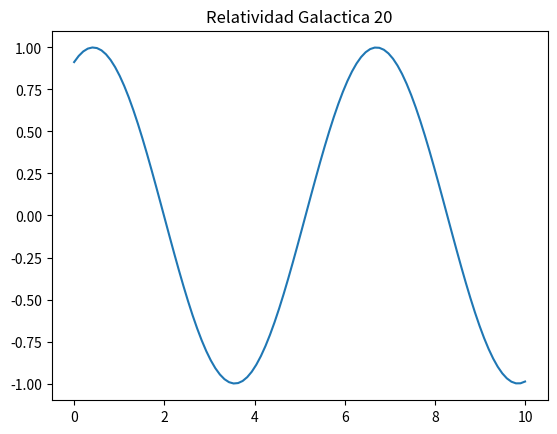

Source code (Python):
import numpy as np
import matplotlib.pyplot as plt

x = np.linspace(0, 10, 100)
y = np.sin(x + 20)
plt.plot(x, y)
plt.title("Relatividad Galactica 20")
